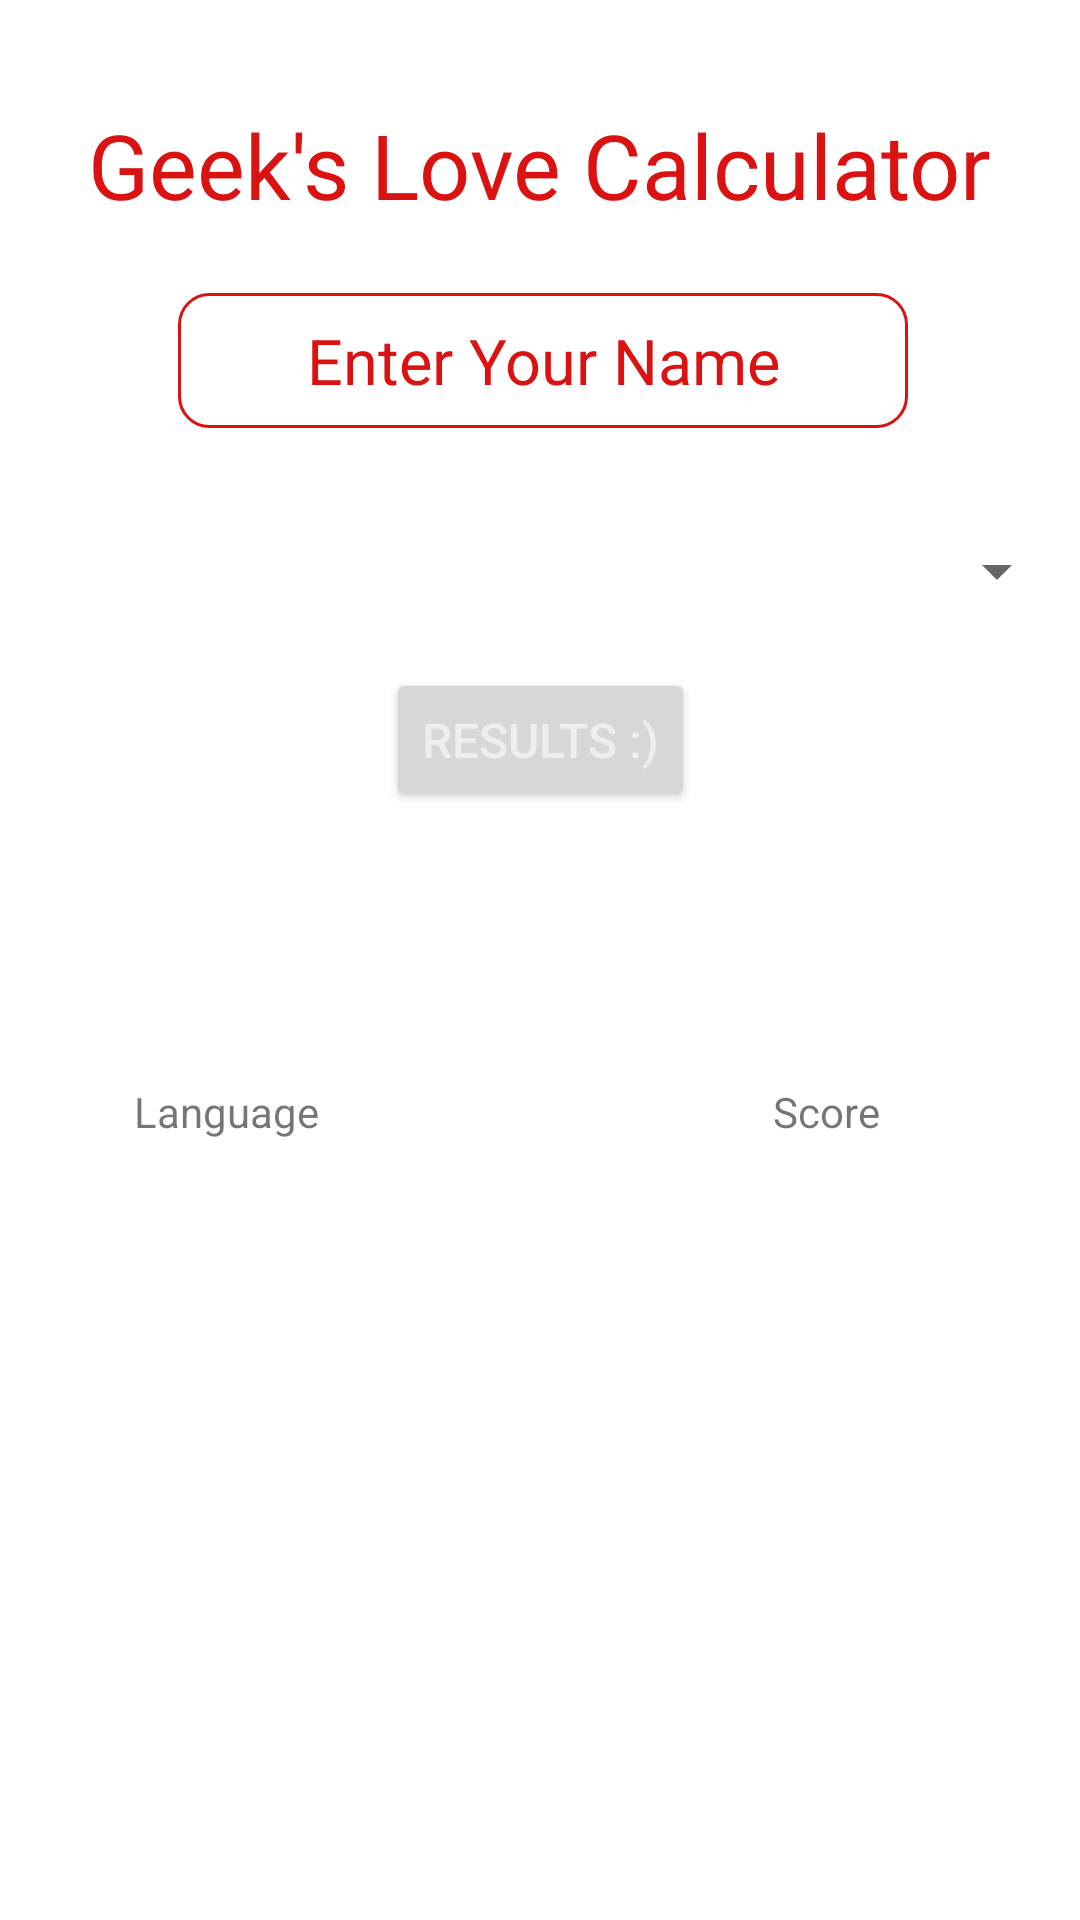

Reconstruct the res/layout file that produces this screen, plus the resources it refers to.
<!-- AndroidManifest.xml: application theme Theme.GeeksLoveCalculator -->
<!-- res/layout/activity_main.xml -->
<?xml version="1.0" encoding="utf-8"?>
<androidx.constraintlayout.widget.ConstraintLayout xmlns:android="http://schemas.android.com/apk/res/android"
    xmlns:app="http://schemas.android.com/apk/res-auto"
    xmlns:tools="http://schemas.android.com/tools"
    android:layout_width="match_parent"
    android:layout_height="match_parent"
    tools:context=".MainActivity">

    <Spinner
        android:id="@+id/spinner"
        android:layout_width="297dp"
        android:layout_height="45dp"
        android:minHeight="45dp"
        app:layout_constraintBottom_toBottomOf="parent"
        app:layout_constraintEnd_toEndOf="@+id/nameTxt"
        app:layout_constraintHorizontal_bias="0.0"
        app:layout_constraintStart_toStartOf="@+id/nameTxt"
        app:layout_constraintTop_toBottomOf="@+id/nameTxt"
        app:layout_constraintVertical_bias="0.056"
        tools:ignore="SpeakableTextPresentCheck,TouchTargetSizeCheck" />

    <TextView
        android:id="@+id/titleTxt"
        android:layout_width="351dp"
        android:layout_height="45dp"
        android:text="Geek's Love Calculator"
        android:textAlignment="center"
        android:textColor="#DA1212"
        android:textSize="30sp"
        app:layout_constraintBottom_toBottomOf="parent"
        app:layout_constraintEnd_toEndOf="parent"
        app:layout_constraintHorizontal_bias="0.496"
        app:layout_constraintStart_toStartOf="parent"
        app:layout_constraintTop_toTopOf="parent"
        app:layout_constraintVertical_bias="0.058"
        tools:ignore="HardcodedText" />

    <EditText
        android:id="@+id/nameTxt"
        android:layout_width="wrap_content"
        android:layout_height="45dp"
        android:background="@drawable/custom"
        android:ems="10"
        android:hint="Enter Your Name"
        android:inputType="textPersonName"
        android:textAlignment="center"
        android:textColor="#DA1212"
        android:textColorHint="#DA1212"
        android:textSize="21sp"
        app:layout_constraintBottom_toBottomOf="parent"
        app:layout_constraintEnd_toEndOf="parent"
        app:layout_constraintHorizontal_bias="0.508"
        app:layout_constraintStart_toStartOf="parent"
        app:layout_constraintTop_toTopOf="parent"
        app:layout_constraintVertical_bias="0.164"
        tools:ignore="Autofill,HardcodedText,TouchTargetSizeCheck" />

    <Button
        android:id="@+id/showRes"
        android:layout_width="wrap_content"
        android:layout_height="wrap_content"
        android:onClick="showRes"
        android:text="Results :)"
        android:textColor="#EEEEEE"
        android:textSize="16sp"
        app:layout_constraintBottom_toBottomOf="parent"
        app:layout_constraintEnd_toEndOf="parent"
        app:layout_constraintStart_toStartOf="parent"
        app:layout_constraintTop_toTopOf="parent"
        app:layout_constraintVertical_bias="0.376"
        tools:ignore="HardcodedText,UsingOnClickInXml"
        tools:targetApi="m" />

    <TextView
        android:id="@+id/resTxt"
        android:layout_width="wrap_content"
        android:layout_height="wrap_content"
        android:textAlignment="center"
        android:textColor="#DA1212"
        android:textSize="18sp"
        app:layout_constraintBottom_toBottomOf="parent"
        app:layout_constraintEnd_toEndOf="parent"
        app:layout_constraintHorizontal_bias="0.498"
        app:layout_constraintStart_toStartOf="parent"
        app:layout_constraintTop_toTopOf="parent"
        app:layout_constraintVertical_bias="0.472" />

    <TableLayout
        android:id="@+id/table1"
        android:layout_width="410dp"
        android:layout_height="279dp"
        app:layout_constraintBottom_toBottomOf="parent"
        app:layout_constraintEnd_toEndOf="parent"
        app:layout_constraintStart_toStartOf="parent"
        app:layout_constraintTop_toTopOf="parent"
        app:layout_constraintVertical_bias="1.0">

        <TableRow
            android:layout_width="match_parent"
            android:layout_height="match_parent">

            <TextView
                android:id="@+id/header1"
                android:layout_width="200dp"
                android:layout_height="wrap_content"
                android:textAlignment="center"
                android:text="Language" />

            <TextView
                android:id="@+id/header2"
                android:layout_width="200dp"
                android:layout_height="wrap_content"
                android:textAlignment="center"
                android:text="Score" />
        </TableRow>

    </TableLayout>

</androidx.constraintlayout.widget.ConstraintLayout>
<!-- resources referenced by this layout -->
<resources>
  <!-- drawable custom (drawable) -->
  <?xml version="1.0" encoding="utf-8"?>
  <shape xmlns:android="http://schemas.android.com/apk/res/android"
      android:shape="rectangle">
      <corners android:radius="10dp"/>
      <stroke android:width="1dp" android:color="#DA1212"/>
  </shape>
  <style name="Theme.GeeksLoveCalculator" parent="Theme.MaterialComponents.DayNight.NoActionBar">
          
          <item name="colorPrimary">#DA1212</item>
          <item name="colorPrimaryVariant">#DA1212</item>
          <item name="colorOnPrimary">@color/white</item>
          
          <item name="colorSecondary">@color/teal_200</item>
          <item name="colorSecondaryVariant">@color/teal_700</item>
          <item name="colorOnSecondary">@color/black</item>
          
          <item name="android:statusBarColor" tools:targetApi="l">?attr/colorPrimaryVariant</item>
          
      </style>
  <!-- not gathered from this repository: default colours our renderer supplied (Android Studio template values) -->
  <color name="teal_200">#FF03DAC5</color>
  <color name="teal_700">#FF018786</color>
  <color name="black">#FF000000</color>
  <color name="white">#FFFFFFFF</color>
</resources>
